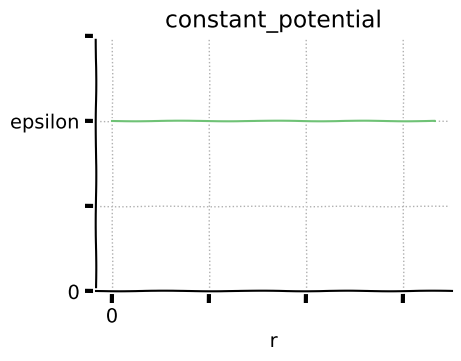

Here is the Python script that generated this plot: (Note: this script raises an exception after producing the figure.)
import matplotlib.pyplot as plt
import numpy as np


FIGURE_SIZE = (4.5, 3.5)
FIGURE_DPI = 72

COLOR_PALETTE = ["xkcd:soft green", "xkcd:pastel red"]

PLOT_XMAX = 1
PLOT_SAMPLES = 1000
PLOT_XMARGIN = 0.05
PLOT_YMARGIN = 0.05

LINE_WIDTH = 1.5
XKCD_SCALE = 0.3

OUTPUT_BASEDIR = "_static/img"


def constant_potential(r, *, epsilon):
    return np.array([epsilon] * len(r))


def harmonic_potential(r, *, k):
    return 0.5 * k * r ** 2


def spring_potential(r, *, k, b):
    return 0.5 * k * (r - b) ** 2


def semispring_potential(r, *, k, b):
    return 0.5 * k * np.maximum(0, r - b) ** 2


def lennard_jones_potential(r, *, epsilon, sigma):
    r = np.maximum(r, 1e-6)
    return epsilon * ((sigma / r) ** 12 - 2 * (sigma / r) ** 6)


def soft_lennard_jones_potential(r, *, k, epsilon, sigma):
    return epsilon * ((k + 1) / (k + (r / sigma)**6) - 1)**2 - epsilon


def softcore_potential(r, *, epsilon, sigma, p, q):
    return epsilon * np.maximum(0, 1 - (r / sigma) ** p) ** q


def softwell_potential(r, *, epsilon, sigma, p):
    return -epsilon / (1 + (r / sigma) ** p)


def main():
    make(
        constant_potential,
        [
            dict(epsilon=1),
        ],
        xticks={
            "values": [0.0, 0.3, 0.6, 0.9],
            "labels": ["0", "", "", ""],
        },
        yticks={
            "values": [0.0, 0.5, 1.0, 1.5],
            "labels": ["0", "", "epsilon", ""],
        },
    )

    make(
        harmonic_potential,
        [
            dict(k=1),
        ],
        xticks={
            "values": [0.0, 0.3, 0.6, 0.9],
            "labels": ["0", "", "", ""],
        },
        yticks={
            "values": [0.0, 0.2, 0.4],
            "labels": ["0", "", ""],
        },
    )

    make(
        spring_potential,
        [
            dict(k=10, b=0.3),
        ],
        xticks={
            "values": [0.0, 0.3, 0.6, 0.9],
            "labels": ["0", "b", "", ""],
        },
        yticks={
            "values": [0.0, 1.0, 2.0],
            "labels": ["0", "", ""],
        },
    )

    make(
        semispring_potential,
        [
            dict(k=10, b=0.3),
        ],
        xticks={
            "values": [0.0, 0.3, 0.6, 0.9],
            "labels": ["0", "b", "", ""],
        },
        yticks={
            "values": [0.0, 1.0, 2.0],
            "labels": ["0", "", ""],
        },
    )

    make(
        lennard_jones_potential,
        [
            dict(epsilon=1, sigma=0.3),
        ],
        xticks={
            "values": [0.0, 0.3, 0.6, 0.9],
            "labels": ["0", "sigma", "", ""],
        },
        yticks={
            "values": [-1.0, 0.0, 1.0, 2.0],
            "labels": ["-epsilon", "0", "", ""],
        },
        ymin=-1.1,
        ymax=2.1,
    )

    make(
        soft_lennard_jones_potential,
        [
            dict(k=0.57735, epsilon=1, sigma=0.3),
        ],
        xticks={
            "values": [0.0, 0.3, 0.6, 0.9],
            "labels": ["0", "sigma", "", ""],
        },
        yticks={
            "values": [-1.0, 0.0, 1.0, 2.0],
            "labels": ["-epsilon", "0", "", ""],
        },
    )

    make(
        softcore_potential,
        [
            dict(epsilon=2, sigma=0.6, p=2, q=3, label="<2, 3>"),
            dict(epsilon=2, sigma=0.6, p=8, q=3, label="<8, 3>"),
        ],
        xticks={
            "values": [0.0, 0.3, 0.6, 0.9],
            "labels": ["0", "", "sigma", ""],
        },
        yticks={
            "values": [0.0, 1.0, 2.0],
            "labels": ["0", "", "epsilon"],
        },
    )

    make(
        softwell_potential,
        [
            dict(epsilon=2, sigma=0.3, p=4, label="< 4 >"),
            dict(epsilon=2, sigma=0.3, p=12, label="< 12 >"),
        ],
        xticks={
            "values": [0.0, 0.3, 0.6, 0.9],
            "labels": ["0", "sigma", "", ""],
        },
        yticks={
            "values": [-2.0, -1.0, 0.0],
            "labels": ["-epsilon", "", "0"],
        },
        ymax=1.2,
    )


def make(func, specs, *, xticks, yticks, **kwargs):
    name = func.__name__
    plots = []

    for spec in specs:
        args = spec.copy()
        label = args.pop("label", None)
        x = np.linspace(0, PLOT_XMAX, num=PLOT_SAMPLES)
        y = func(x, **args)
        plots.append({"x": x, "y": y, "label": label})

    with plt.xkcd(scale=XKCD_SCALE):
        fig = make_graph(plots, xticks=xticks, yticks=yticks, title=name, **kwargs)
        fig.savefig(f"{OUTPUT_BASEDIR}/{name}.png")


def make_graph(
    plots, *, xticks, yticks, title, xmin=None, xmax=None, ymin=None, ymax=None
):
    fig, ax = plt.subplots(figsize=FIGURE_SIZE, dpi=FIGURE_DPI, constrained_layout=True)

    ax.spines["top"].set_color("none")
    ax.spines["right"].set_color("none")

    for plot, color in zip(plots, COLOR_PALETTE):
        ax.plot(plot["x"], plot["y"], lw=LINE_WIDTH, color=color, label=plot["label"])

    ax.set_xlabel("r")
    ax.set_title(title)

    ax.set_xticks(xticks["values"])
    ax.set_yticks(yticks["values"])
    ax.set_xticklabels(xticks["labels"])
    ax.set_yticklabels(yticks["labels"])

    xmin = xmin or ax.get_xlim()[0]
    xmax = xmax or ax.get_xlim()[1]
    ymin = ymin or ax.get_ylim()[0]
    ymax = ymax or ax.get_ylim()[1]
    ax.set_xlim(xmin, xmax)
    ax.set_ylim(ymin, ymax)

    ax.grid(True, lw=1, ls=":")
    if len(plots) > 1:
        ax.legend(framealpha=1, facecolor="white", edgecolor="none")

    return fig


if __name__ == "__main__":
    main()
